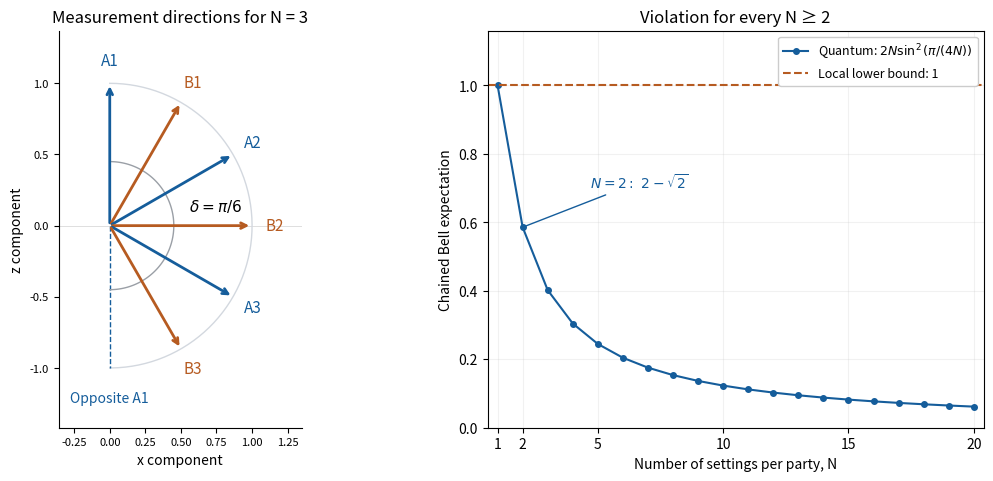

Recreate this plot in Python.
#!/usr/bin/env python3
"""Plot chained Bell measurement directions and quantum values; PNG to caller CWD."""
from pathlib import Path

import matplotlib
matplotlib.use("Agg")
import matplotlib.pyplot as plt
import numpy as np


def main():
    fig, (ax, curve) = plt.subplots(1,2,figsize=(10.6,4.7),layout="constrained",facecolor="white")
    blue, orange = "#155d9b", "#b65b21"
    ax.set_facecolor("white")
    angles = np.linspace(0,np.pi,200)
    ax.plot(np.sin(angles),np.cos(angles),color="#d3d8df",linewidth=1)
    delta = np.pi/6
    for i in range(3):
        for offset, color, party in [(0,blue,"A"),(1,orange,"B")]:
            theta = (2*i+offset)*delta
            x,z = np.sin(theta),np.cos(theta)
            ax.annotate("",(x,z),(0,0),arrowprops={"arrowstyle":"->","color":color,"lw":2})
            ax.text(1.16*x,1.16*z,f"{party}{i+1}",ha="center",va="center",fontsize=11,color=color)
    ax.plot([0,0],[0,-1],linestyle="--",color=blue,linewidth=1)
    ax.text(0,-1.24,"Opposite A1",ha="center",fontsize=10,color=blue)
    for i in range(6):
        theta = np.linspace(i*delta,(i+1)*delta,24)
        ax.plot(.45*np.sin(theta),.45*np.cos(theta),color="#9a9fa6",linewidth=1)
    ax.text(.56,.1,r"$\delta=\pi/6$",fontsize=11)
    ax.axhline(0,color="#d9d9d9",linewidth=.6,zorder=-1)
    ax.set(xlim=(-.36,1.35),ylim=(-1.42,1.37),aspect="equal",
           title="Measurement directions for N = 3",xlabel="x component",ylabel="z component")
    ax.spines[["top","right"]].set_visible(False)
    ax.tick_params(labelsize=8)
    n = np.arange(1,21)
    value = 2*n*np.sin(np.pi/(4*n))**2
    assert np.isclose(value[0],1)
    assert np.all(value[1:]<1)
    curve.set_facecolor("white")
    curve.plot(n,value,"o-",color=blue,markersize=4,
               label=r"Quantum: $2N\sin^2(\pi/(4N))$")
    curve.axhline(1,color=orange,linestyle="--",label="Local lower bound: 1")
    curve.annotate(r"$N=2:\ 2-\sqrt{2}$",(2,value[1]),xytext=(4.7,.70),
                   arrowprops={"arrowstyle":"-","color":blue},fontsize=10,color=blue)
    curve.set(xlim=(.6,20.4),ylim=(0,1.16),xlabel="Number of settings per party, N",
              ylabel="Chained Bell expectation",title="Violation for every N ≥ 2")
    curve.set_xticks([1,2,5,10,15,20])
    curve.grid(alpha=.17)
    curve.legend(loc="upper right",fontsize=9,framealpha=1)
    fig.savefig(Path.cwd()/"paper-59-chained-bell.png",dpi=125,facecolor="white",
                transparent=False,bbox_inches="tight",pad_inches=.12)
    plt.close(fig)


if __name__ == "__main__":
    main()
